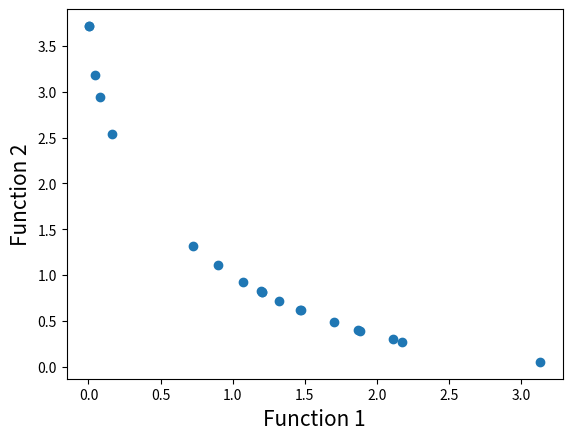

Source code (Python):
# Program Name: NSGA-II.py
# Description: This is a python implementation of Prof. Kalyanmoy Deb's popular NSGA-II algorithm
# Author: Haris Ali Khan
# [redacted]

#Importing required modules
import math
import random
import matplotlib.pyplot as plt

#First function to optimize
def function1(x):
    value = -x**2
    return value

#Second function to optimize
def function2(x):
    value = -(x-2)**2
    return value

#Function to find index of list
def index_of(a,list):
    for i in range(0,len(list)):
        if list[i] == a:
            return i
    return -1

#Function to sort by values
def sort_by_values(list1, values):
    sorted_list = []
    while len(sorted_list)!=len(list1):
        if index_of(min(values),values) in list1:
            sorted_list.append(index_of(min(values),values))
        values[index_of(min(values),values)] = math.inf
    return sorted_list

#Function to carry out NSGA-II's fast non dominated sort
def fast_non_dominated_sort(values1, values2):
    S=[[] for _ in range(0,len(values1))]
    front = [[]]
    n=[0 for _ in range(0,len(values1))]
    rank = [0 for _ in range(0, len(values1))]

    for p in range(0,len(values1)):
        S[p]=[]
        n[p]=0
        for q in range(0, len(values1)):
            if (values1[p] > values1[q] and values2[p] > values2[q]) or (values1[p] >= values1[q] and values2[p] > values2[q]) or (values1[p] > values1[q] and values2[p] >= values2[q]):
                if q not in S[p]:
                    S[p].append(q)
            elif (values1[q] > values1[p] and values2[q] > values2[p]) or (values1[q] >= values1[p] and values2[q] > values2[p]) or (values1[q] > values1[p] and values2[q] >= values2[p]):
                n[p] = n[p] + 1
        if n[p]==0:
            rank[p] = 0
            if p not in front[0]:
                front[0].append(p)

    i = 0
    while front[i]:
        Q=[]
        for p in front[i]:
            for q in S[p]:
                n[q] =n[q] - 1
                if n[q]==0:
                    rank[q]=i+1
                    if q not in Q:
                        Q.append(q)
        i = i+1
        front.append(Q)

    del front[len(front)-1]
    return front

#Function to calculate crowding distance
def crowding_distance(values1, values2, front):
    distance = [0 for _ in range(0,len(front))]
    sorted1 = sort_by_values(front, values1[:])
    sorted2 = sort_by_values(front, values2[:])
    distance[0] = 4444444444444444
    distance[len(front) - 1] = 4444444444444444
    for k in range(1,len(front)-1):
        distance[k] = distance[k]+ (values1[sorted1[k+1]] - values2[sorted1[k-1]])/(max(values1)-min(values1))
    for k in range(1,len(front)-1):
        distance[k] = distance[k]+ (values1[sorted2[k+1]] - values2[sorted2[k-1]])/(max(values2)-min(values2))
    return distance

#Function to carry out the crossover
def crossover(a, b):
    r=random.random()
    if r>0.5:
        return mutation((a+b)/2)
    else:
        return mutation((a-b)/2)

#Function to carry out the mutation operator
def mutation(solution):
    mutation_prob = random.random()
    if mutation_prob <1:
        solution = min_x+(max_x-min_x)*random.random()
    return solution

#Main program starts here
pop_size = 20
max_gen = 900

#Initialization
min_x=-55
max_x=55
solution=[min_x+(max_x-min_x)*random.random() for i in range(0,pop_size)]
gen_no=0

while gen_no<max_gen:
    function1_values = [function1(solution[i])for i in range(0,pop_size)]
    function2_values = [function2(solution[i])for i in range(0,pop_size)]
    non_dominated_sorted_solution = fast_non_dominated_sort(function1_values[:],function2_values[:])
    print("The best front for Generation number ",gen_no, " is")
    for valuez in non_dominated_sorted_solution[0]:
        print(round(solution[valuez],3), end=" ")
    print("\n")
    crowding_distance_values=[]
    for i in range(0,len(non_dominated_sorted_solution)):
        crowding_distance_values.append(crowding_distance(function1_values[:],function2_values[:],non_dominated_sorted_solution[i][:]))
    solution2 = solution[:]
    #Generating offsprings
    while len(solution2)!=2*pop_size:
        a1 = random.randint(0,pop_size-1)
        b1 = random.randint(0,pop_size-1)
        solution2.append(crossover(solution[a1],solution[b1]))
    function1_values2 = [function1(solution2[i])for i in range(0,2*pop_size)]
    function2_values2 = [function2(solution2[i])for i in range(0,2*pop_size)]
    non_dominated_sorted_solution2 = fast_non_dominated_sort(function1_values2[:],function2_values2[:])
    crowding_distance_values2=[]
    for i in range(0,len(non_dominated_sorted_solution2)):
        crowding_distance_values2.append(crowding_distance(function1_values2[:],function2_values2[:],non_dominated_sorted_solution2[i][:]))
    new_solution= []
    for i in range(0,len(non_dominated_sorted_solution2)):
        non_dominated_sorted_solution2_1 = [index_of(non_dominated_sorted_solution2[i][j],non_dominated_sorted_solution2[i] ) for j in range(0,len(non_dominated_sorted_solution2[i]))]
        front22 = sort_by_values(non_dominated_sorted_solution2_1[:], crowding_distance_values2[i][:])
        front = [non_dominated_sorted_solution2[i][front22[j]] for j in range(0,len(non_dominated_sorted_solution2[i]))]
        front.reverse()
        for value in front:
            new_solution.append(value)
            if len(new_solution)==pop_size:
                break
        if len(new_solution) == pop_size:
            break
    solution = [solution2[i] for i in new_solution]
    gen_no = gen_no + 1

#Lets plot the final front now
function1plt = [i * -1 for i in function1_values]
function2plt = [j * -1 for j in function2_values]
plt.xlabel('Function 1', fontsize=15)
plt.ylabel('Function 2', fontsize=15)
plt.scatter(function1plt, function2plt)
plt.show()
